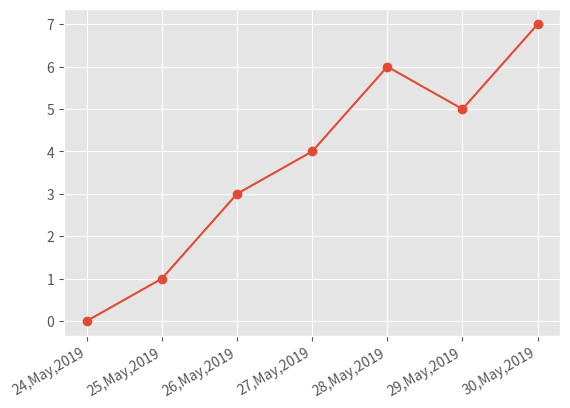

Recreate this plot in Python.
import matplotlib.pyplot as plt
from datetime import datetime,timedelta
from matplotlib import dates as mpl
plt.style.use('ggplot')
dates = [
    datetime(2019, 5, 24),
    datetime(2019, 5, 25),
    datetime(2019, 5, 26),
    datetime(2019, 5, 27),
    datetime(2019, 5, 28),
    datetime(2019, 5, 29),
    datetime(2019, 5, 30)
]
y = [0, 1, 3, 4, 6, 5, 7]
plt.plot_date(dates,y,linestyle="solid")
plt.gcf().autofmt_xdate()
date_for = mpl.DateFormatter('%d,%b,%Y')
plt.gca().xaxis.set_major_formatter(date_for)
plt.show()